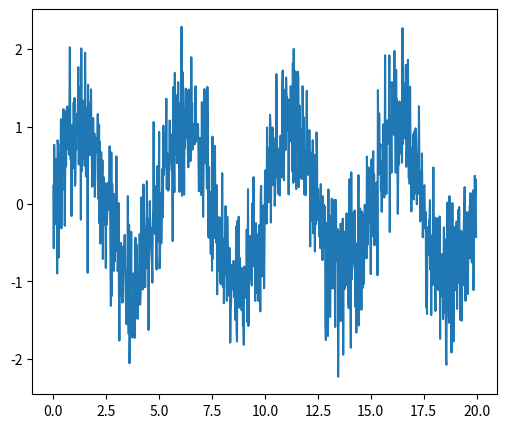
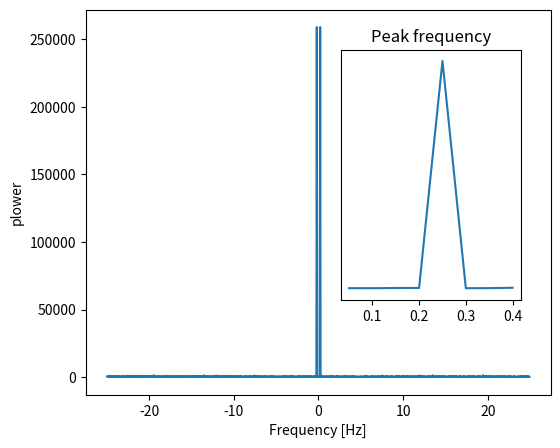
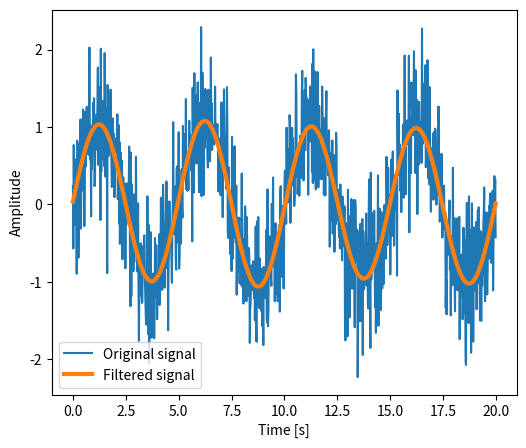

Generate these figures, in order, with matplotlib:
%matplotlib inline

import numpy as np
from scipy import fftpack
from matplotlib import pyplot as plt

# Seed the random number generator
np.random.seed(1234)

time_step = 0.02
period = 5.

time_vec = np.arange(0, 20, time_step)
sig = (np.sin(2 * np.pi / period * time_vec)
       + 0.5 * np.random.randn(time_vec.size))

plt.figure(figsize=(6, 5))
plt.plot(time_vec, sig, label='Original signal')

# The FFT of the signal
sig_fft = fftpack.fft(sig)

# And the power (sig_fft is of complex dtype)
power = np.abs(sig_fft)**2

# The corresponding frequencies
sample_freq = fftpack.fftfreq(sig.size, d=time_step)

# Plot the FFT power
plt.figure(figsize=(6, 5))
plt.plot(sample_freq, power)
plt.xlabel('Frequency [Hz]')
plt.ylabel('plower')

# Find the peak frequency: we can focus on only the positive frequencies
pos_mask = np.where(sample_freq > 0)
freqs = sample_freq[pos_mask]
peak_freq = freqs[power[pos_mask].argmax()]

# Check that it does indeed correspond to the frequency that we generate
# the signal with
np.allclose(peak_freq, 1./period)

# An inner plot to show the peak frequency
axes = plt.axes([0.55, 0.3, 0.3, 0.5])
plt.title('Peak frequency')
plt.plot(freqs[:8], power[:8])
plt.setp(axes, yticks=[])

# scipy.signal.find_peaks_cwt can also be used for more advanced
# peak detection

high_freq_fft = sig_fft.copy()
high_freq_fft[np.abs(sample_freq) > peak_freq] = 0
filtered_sig = fftpack.ifft(high_freq_fft)

plt.figure(figsize=(6, 5))
plt.plot(time_vec, sig, label='Original signal')
plt.plot(time_vec, filtered_sig, linewidth=3, label='Filtered signal')
plt.xlabel('Time [s]')
plt.ylabel('Amplitude')

plt.legend(loc='best')

plt.show()